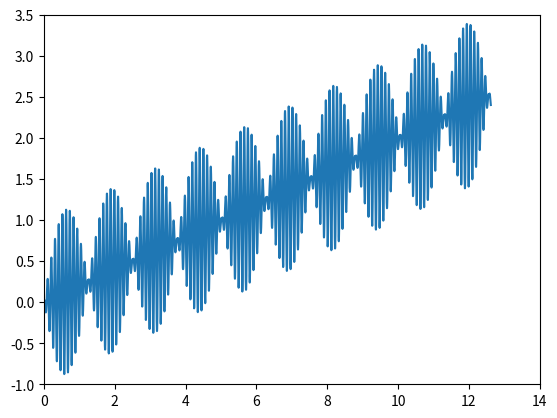

Generate this figure with matplotlib:
from math import pi
import numpy as np
from matplotlib import pyplot as plt


angle = (2/10)
domain = np.arange(0, 4*pi+0.05, 0.0001)

max_amplitude = 1
frequency_amplitude = (5*pi/((2*pi)))

horizontal_shift = (2*pi)/(1*10)
frequency_curve = ((0+2*6)*5*2*pi/(2*pi))

amplitude = abs(max_amplitude*np.sin(frequency_amplitude*(domain)))

image = angle*domain + amplitude * \
    np.cos(frequency_curve*(domain-horizontal_shift))

plt.plot(domain, image)
plt.margins(0)
plt.xticks([0, 2, 4, 6, 8, 10, 12, 14])
plt.yticks([-1, -0.5, 0, 0.5, 1, 1.5, 2, 2.5, 3, 3.5])

plt.show()
